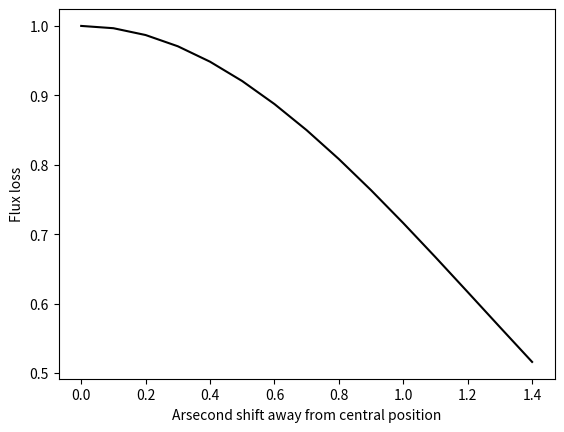

Write the Python code that produced this figure.
from scipy.integrate import quad
import numpy as np
import matplotlib.pyplot as plt

def integrand_theta(theta, rho,R,sigma):	# Integration with respect to theta
    return np.exp(2*rho*R*np.cos(theta) / 2*sigma**2)

def integrand_R(R,rho,sigma):			# Integration with respect to R  
    return R*np.exp(-R**2 / 2*sigma**2)*quad(integrand_theta, 0, 2*np.pi, args=(rho,R,sigma))[0]*np.exp(-rho**2 / 2*sigma**2)

def main():

	FWHM		= 1.7	# FWHM in Cross dispersion direction p.56 COS manual
	R       	= 1.25	# Aperture size. R = Diameter of 2.5"/2 = 1.25"
	
	sigma   	= FWHM/ 2*np.sqrt(2*np.log(2))	# Convert from FWHM --> sigma
	rho     	= np.arange(0,1.5,0.1)			# [arcsec]

	flux	= []
	shift	= []

	for i in range(len(rho)):
		flux.append(quad(integrand_R, 0, R, args=(rho[i],sigma))[0])
		shift.append(rho[i])
	
	flux = np.array(flux)
	shift = np.array(shift)
	
	plt.plot(shift,flux/flux[0],'-k')
	plt.ylabel('Flux loss')
	plt.xlabel('Arsecond shift away from central position')
	plt.show()

if __name__ == '__main__':
    main()
